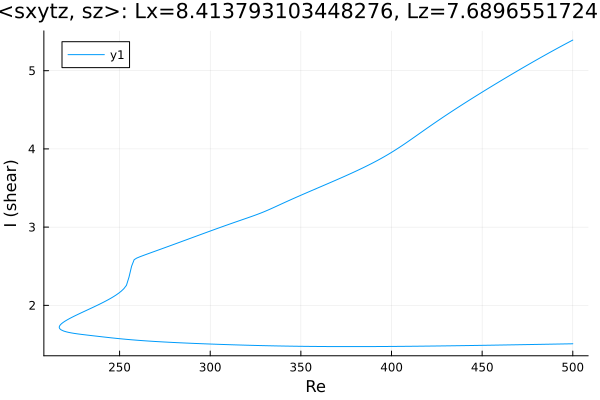

Source data for this figure (header and first rows):
Re, shear
500.0, 5.391
499.9, 5.391
498.5, 5.373
497.1, 5.356
495.7, 5.338
495, 5.33
493.6, 5.313
492.2, 5.295
490.8, 5.277
489.4, 5.259
488, 5.241
486.6, 5.223
485.1, 5.205
483.7, 5.187
482.3, 5.168
480.9, 5.15
479.5, 5.131
478.1, 5.112
476.7, 5.094
476.1, 5.086
474.7, 5.068
473.3, 5.049
471.9, 5.03
470.5, 5.01
469.1, 4.991
467.6, 4.972
466.2, 4.953
464.8, 4.933
463.4, 4.914
462, 4.894
460.6, 4.874
459.2, 4.855
457.7, 4.835
456.3, 4.815
454.9, 4.795
453.5, 4.775
452.1, 4.755
450.7, 4.735
449.3, 4.715
447.8, 4.694
446.4, 4.674
445, 4.653
443.6, 4.633
442.2, 4.612
440.8, 4.591
439.4, 4.57
437.9, 4.549
436.5, 4.528
435.1, 4.507
433.7, 4.486
432.3, 4.464
430.9, 4.443
429.5, 4.421
428, 4.399
426.6, 4.377
425.2, 4.354
423.8, 4.332
422.4, 4.309
421, 4.287
419.6, 4.264
... 412 more rows
